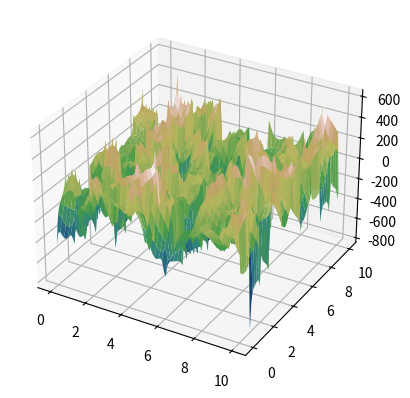

This figure's Python source:
import math
import matplotlib.pyplot as plt
import numpy as np
from matplotlib import cm

def blending(t):
    return 6 * (t ** 5) - 15 * (t ** 4) + 10 * (t ** 3)

random2D = np.random.randint(-256, 256, size=(12, 12))

def mapi(xx,yy,mox,moy):
    return random2D[xx][yy] *(
        blending((mox**2+moy**2)/2**0.5)
    )
    
    
    

def perlin(x, y):
    x1 = np.floor(x).astype(int)
    x2 = np.floor(x+1).astype(int)
    y1 = np.floor(y).astype(int)
    y2 = np.floor(y+1).astype(int)
    return mapi(x1, y1, x2-x, y2-y) + mapi(x2, y1, x-x1, y2-y) + mapi(x1, y2, x2-x, y-y1) - mapi(x2, y2, x-x1, y-y1)

unit=100
xArray = np.linspace(0, 10, unit)
yArray = np.linspace(0, 10, unit)
X, Y = np.meshgrid(xArray, yArray)
Z = np.empty((unit, unit))
for i, x in enumerate(xArray):
    for j, y in enumerate(yArray):
        Z[i,j] = perlin(x, y)

fig = plt.figure()
ax = plt.axes(projection='3d')
ax.plot_surface(X, Y, Z, cmap = cm.gist_earth) 
plt.show()
